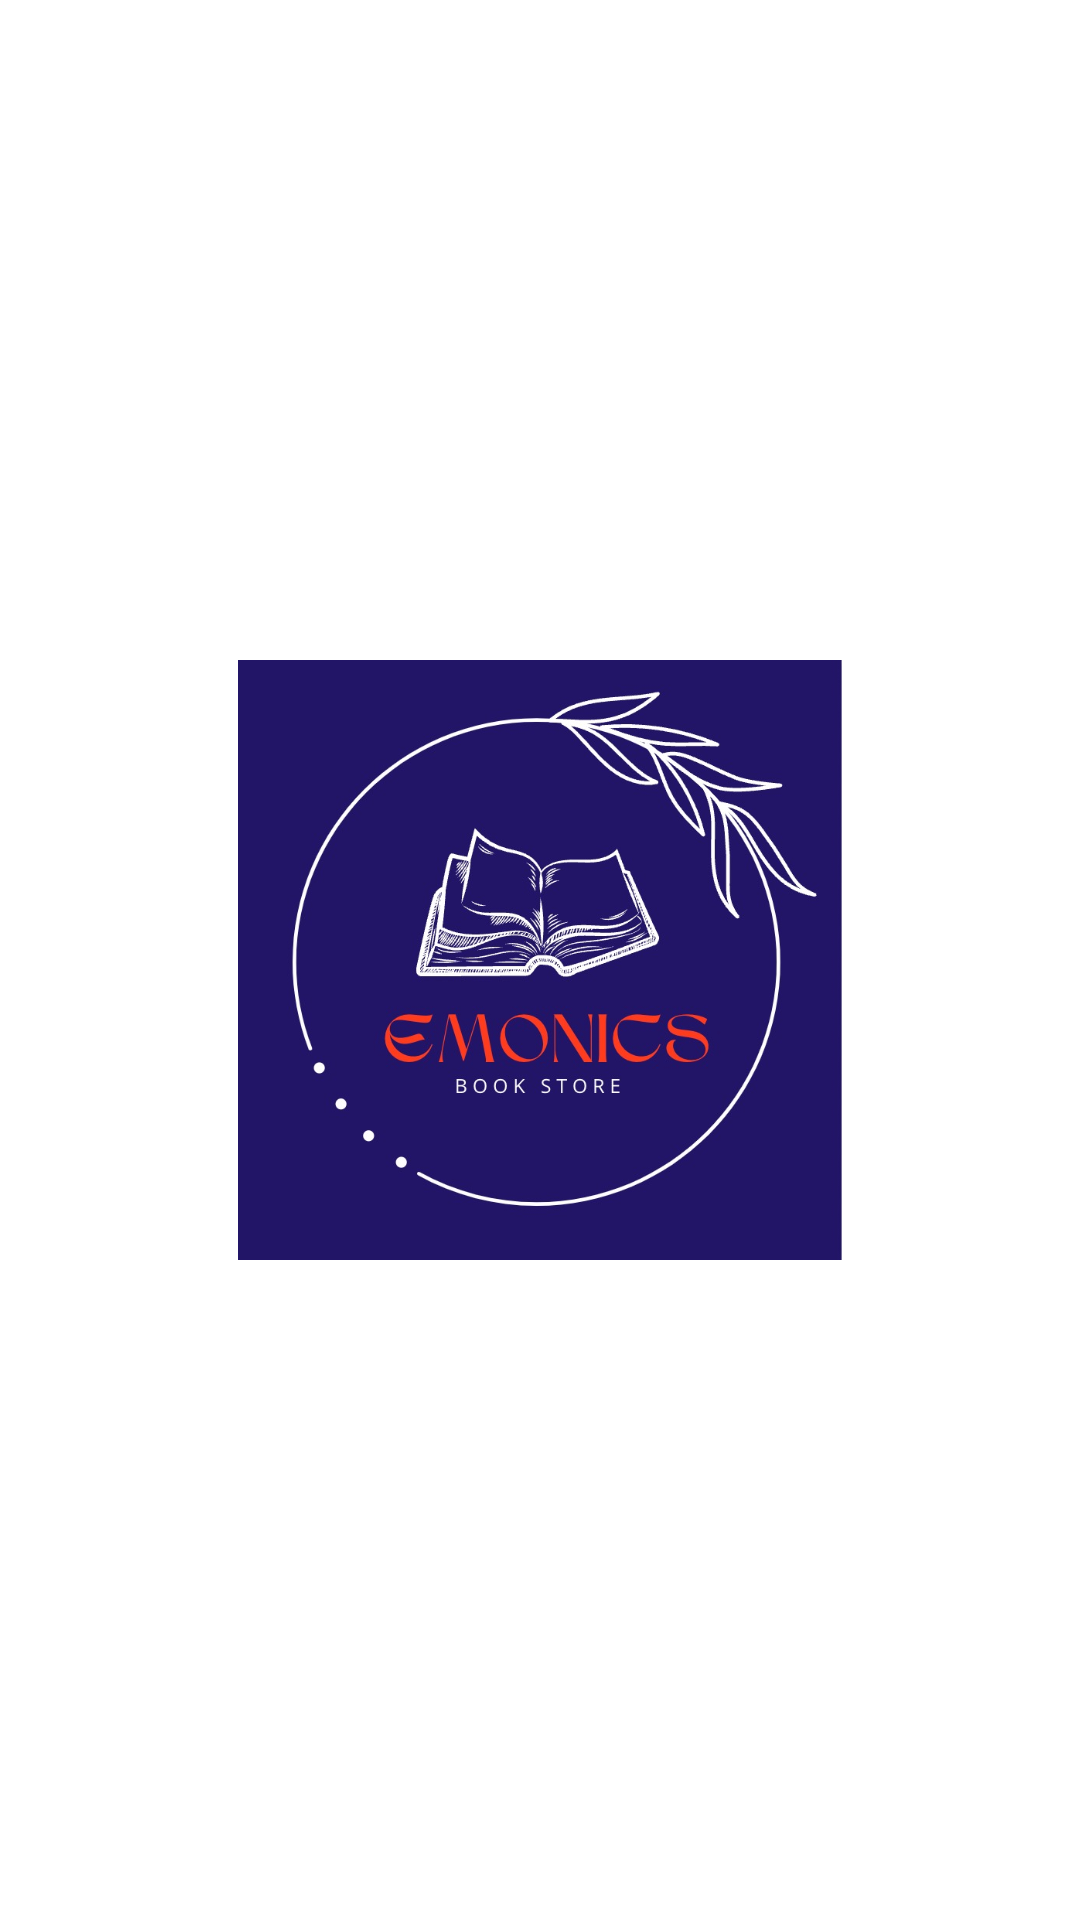

Android layout source for this screen:
<!-- AndroidManifest.xml: application theme Theme.BookstoreApp -->
<!-- res/layout/activity_splash_screen.xml -->
<?xml version="1.0" encoding="utf-8"?>
<androidx.constraintlayout.widget.ConstraintLayout
    xmlns:android="http://schemas.android.com/apk/res/android"
    xmlns:app="http://schemas.android.com/apk/res-auto"
    xmlns:tools="http://schemas.android.com/tools"
    android:layout_width="match_parent"
    android:layout_height="match_parent"
    android:background="@color/white"
    tools:context=".SplashScreen">

    <ImageView
        android:id="@+id/SplashScreenImage"
        android:layout_width="300dp"
        android:layout_height="200dp"
        android:src="@drawable/emonicsbookstore"
        app:layout_constraintBottom_toBottomOf="parent"
        app:layout_constraintLeft_toLeftOf="parent"
        app:layout_constraintRight_toRightOf="parent"
        app:layout_constraintTop_toTopOf="parent" />

</androidx.constraintlayout.widget.ConstraintLayout>
<!-- resources referenced by this layout -->
<resources>
  <!-- drawable emonicsbookstore: jpg bitmap (drawable, 78472 bytes) -->
  <style name="Theme.BookstoreApp" parent="Theme.MaterialComponents.DayNight.DarkActionBar">
          
          <item name="colorPrimary">@color/purple_500</item>
          <item name="colorPrimaryVariant">@color/purple_700</item>
          <item name="colorOnPrimary">@color/white</item>
          
          <item name="colorSecondary">@color/teal_200</item>
          <item name="colorSecondaryVariant">@color/teal_700</item>
          <item name="colorOnSecondary">@color/black</item>
          
          <item name="android:statusBarColor">?attr/colorPrimaryVariant</item>
          
      </style>
  <!-- not gathered from this repository: default colours our renderer supplied (Android Studio template values) -->
  <color name="purple_500">#FF6200EE</color>
  <color name="purple_700">#FF3700B3</color>
  <color name="teal_200">#FF03DAC5</color>
  <color name="teal_700">#FF018786</color>
  <color name="black">#FF000000</color>
  <color name="white">#FFFFFFFF</color>
</resources>
